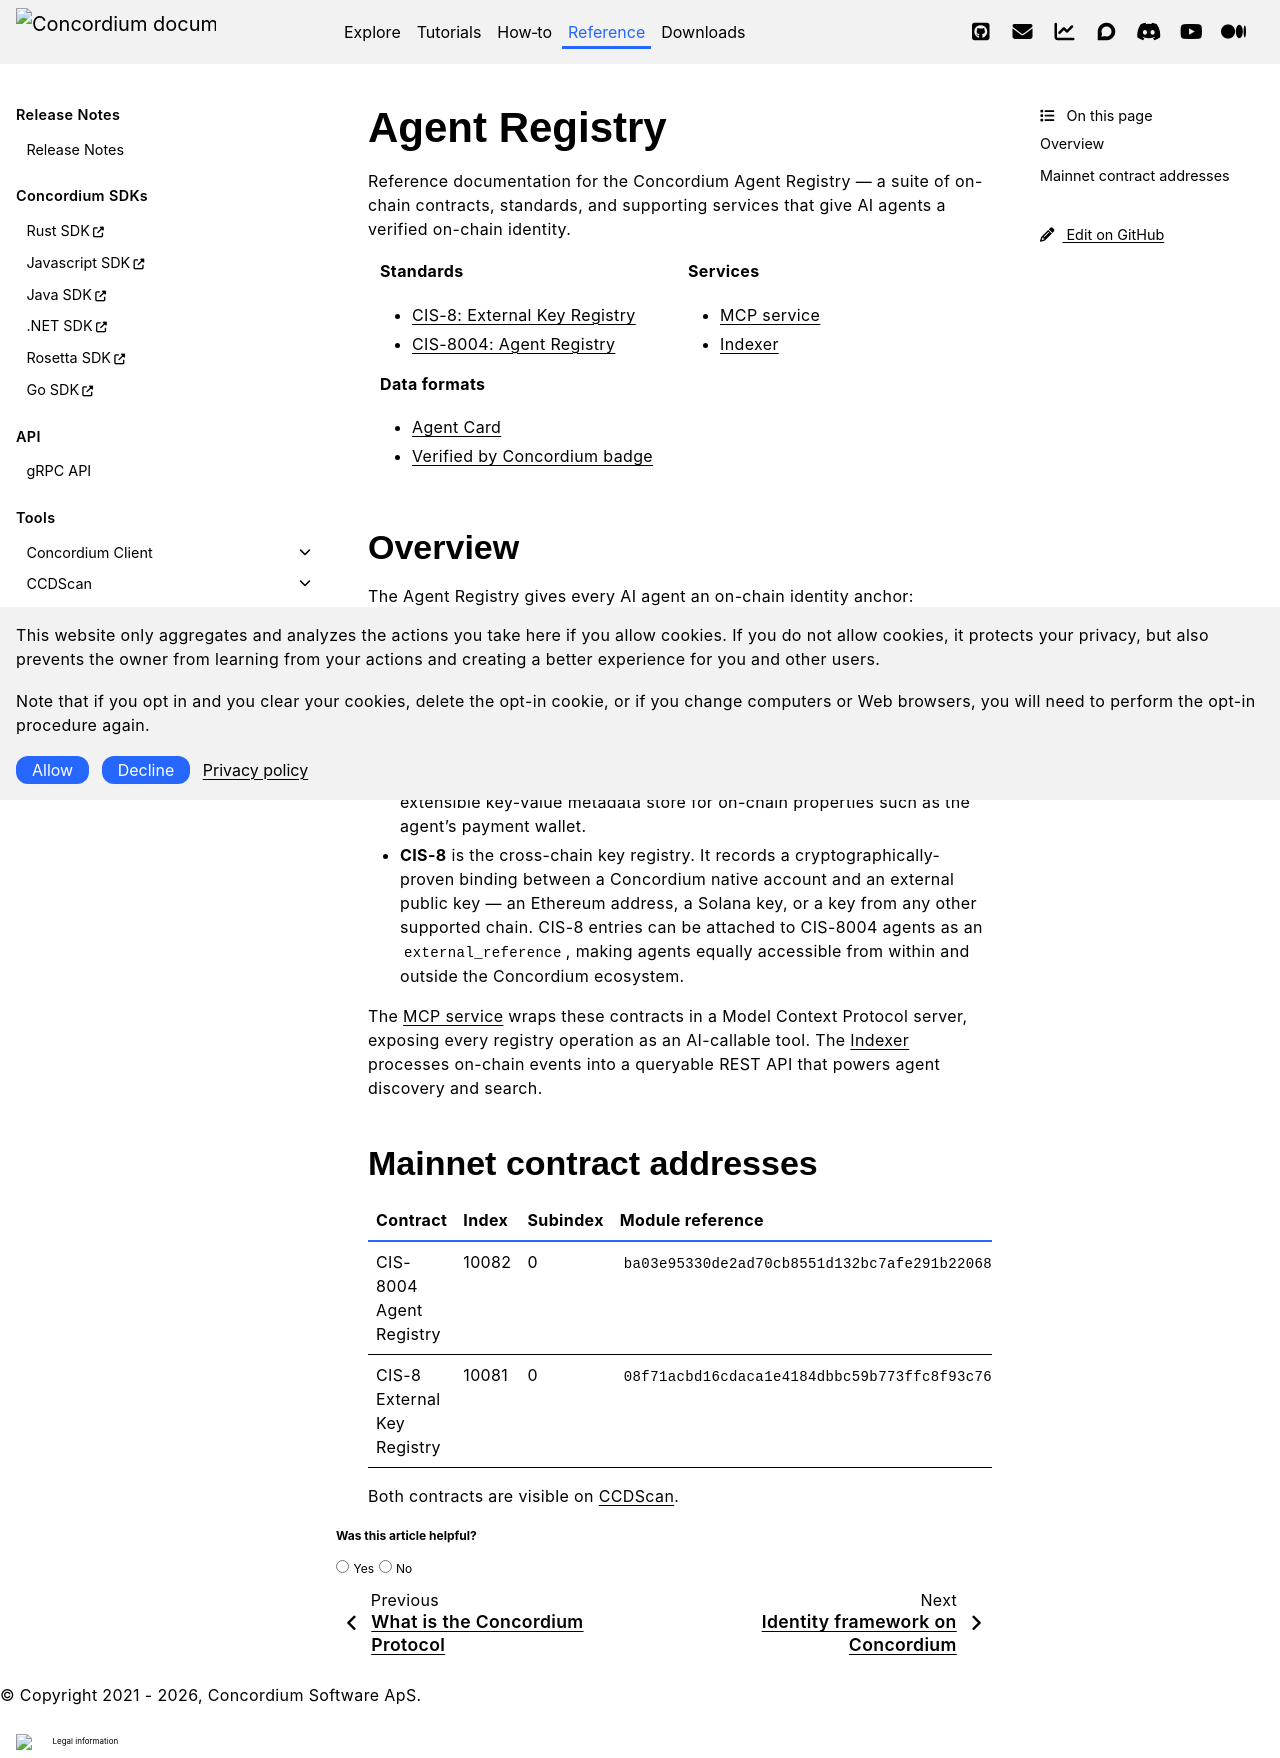

repository: Concordium/concordium.github.io · page: en/mainnet/technical-reference/agent-registry/index.html · generator: sphinx

.. include:: ../../variables.rst
.. _agent-registry-reference:

==============
Agent Registry
==============

Reference documentation for the Concordium Agent Registry — a suite of on-chain contracts, standards, and supporting services that give AI agents a verified on-chain identity.

.. grid:: 1 1 2 2
   :gutter: 3

   .. grid-item::

      **Standards**

      - :doc:`CIS-8: External Key Registry <cis-8>`
      - :doc:`CIS-8004: Agent Registry <cis-8004>`

      **Data formats**

      - :doc:`Agent Card <agent-card>`
      - :doc:`Verified by Concordium badge <concordium-badge>`

   .. grid-item::

      **Services**

      - :doc:`MCP service <mcp-service>`
      - :doc:`Indexer <indexer>`

Overview
========

The Agent Registry gives every AI agent an on-chain identity anchor: discoverable, transferable, and — when combined with Concordium's ID layer — linked to a verified human owner.

It is built from two complementary smart-contract standards:

- **CIS-8004** is the core agent registry. Each registered agent is minted as a non-fungible CIS-2 token. The token stores a pointer to an off-chain :doc:`Agent Card <agent-card>` whose integrity is protected by an on-chain SHA-256 hash, plus an extensible key-value metadata store for on-chain properties such as the agent's payment wallet.

- **CIS-8** is the cross-chain key registry. It records a cryptographically-proven binding between a Concordium native account and an external public key — an Ethereum address, a Solana key, or a key from any other supported chain. CIS-8 entries can be attached to CIS-8004 agents as an ``external_reference``, making agents equally accessible from within and outside the Concordium ecosystem.

The :doc:`MCP service <mcp-service>` wraps these contracts in a Model Context Protocol server, exposing every registry operation as an AI-callable tool. The :doc:`Indexer <indexer>` processes on-chain events into a queryable REST API that powers agent discovery and search.

Mainnet contract addresses
==========================

.. list-table::
   :header-rows: 1
   :widths: 30 20 20 30

   * - Contract
     - Index
     - Subindex
     - Module reference
   * - CIS-8004 Agent Registry
     - 10082
     - 0
     - ``ba03e95330de2ad70cb8551d132bc7afe291b22068172a44e3a00dc09b63855f``
   * - CIS-8 External Key Registry
     - 10081
     - 0
     - ``08f71acbd16cdaca1e4184dbbc59b773ffc8f93c76fe2e56bfbd50bfcbee9d1d``

Both contracts are visible on `CCDScan <https://ccdscan.io>`__.
